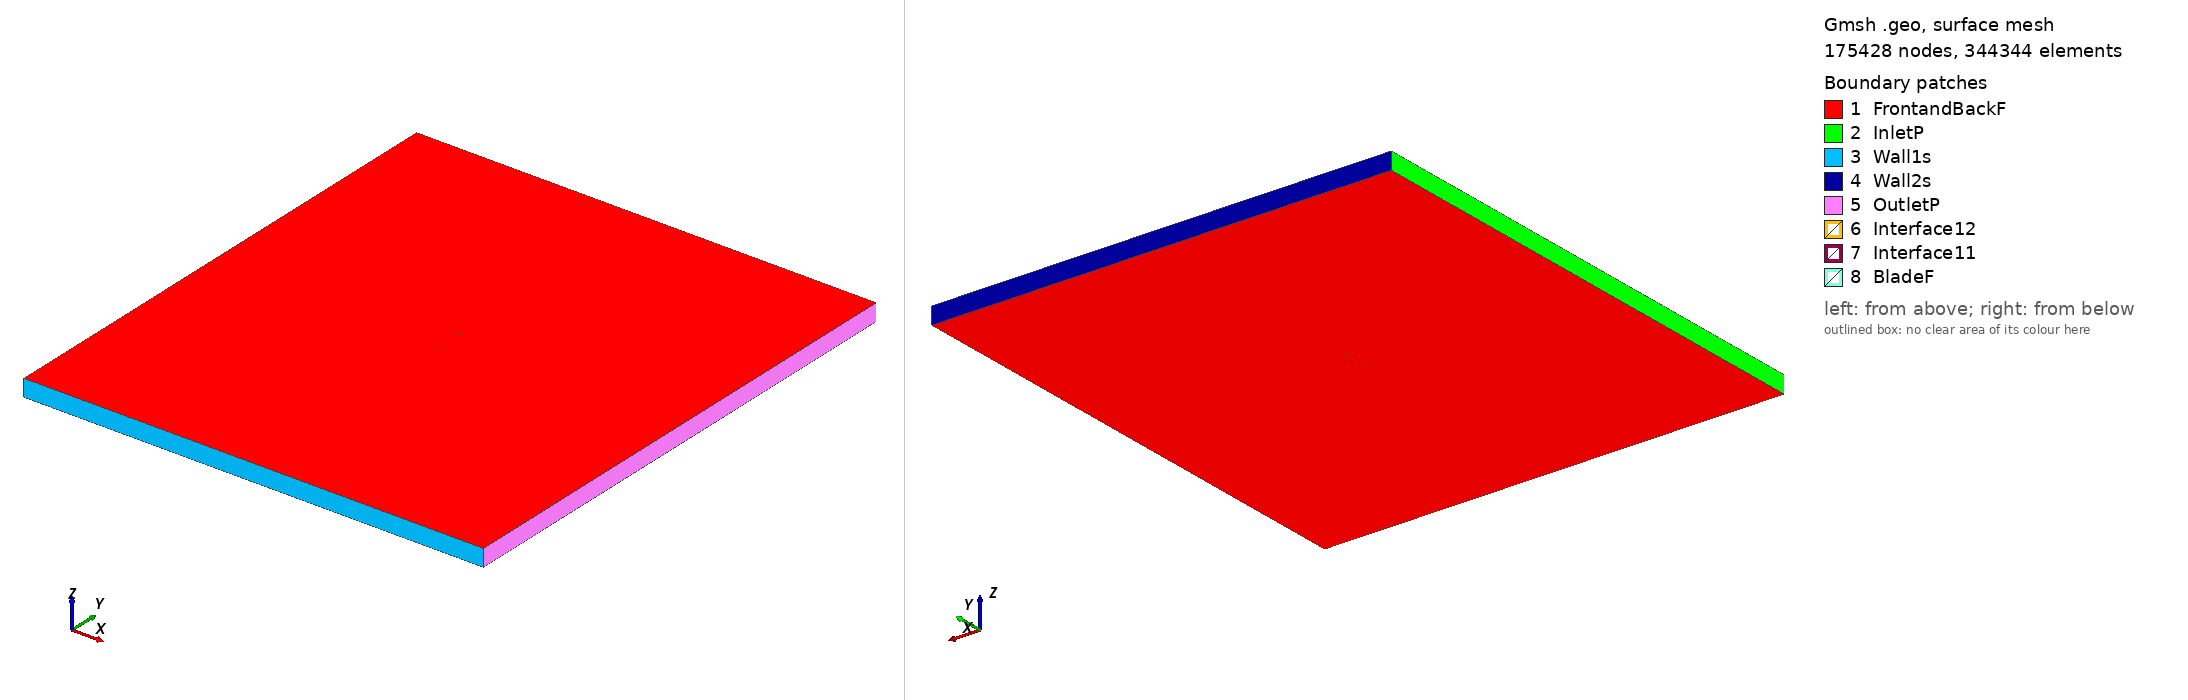

Gmsh geometry script, surface-meshed: 175428 nodes, 344344 surface elements. Boundary patches (legend numbers): 1 FrontandBackF, 2 InletP, 3 Wall1s, 4 Wall2s, 5 OutletP, 6 Interface12, 7 Interface11, 8 BladeF. Left view from above one corner, right view from below the opposite corner. Legend entries are the model's physical surfaces. The drawing asked Gmsh for element sizes between 1% and 20% of the model's largest extent; the script's own settings can give other sizes.

=== e748_tsr_4.9823_aoa_-9.6861.geo (drawn) ===
SetFactory("OpenCASCADE");

Point(1) = {0.073470, 0.746132, 0, 1.0};
Point(2) = {0.072815, 0.746256, 0, 1.0};
Point(3) = {0.068871, 0.746876, 0, 1.0};
Point(4) = {0.064180, 0.747404, 0, 1.0};
Point(5) = {0.058763, 0.747881, 0, 1.0};
Point(6) = {0.052698, 0.748330, 0, 1.0};
Point(7) = {0.046078, 0.748750, 0, 1.0};
Point(8) = {0.038999, 0.749135, 0, 1.0};
Point(9) = {0.031565, 0.749475, 0, 1.0};
Point(10) = {0.023878, 0.749748, 0, 1.0};
Point(11) = {0.016045, 0.749932, 0, 1.0};
Point(12) = {0.008166, 0.750000, 0, 1.0};
Point(13) = {0.000342, 0.749923, 0, 1.0};
Point(14) = {-0.007337, 0.749668, 0, 1.0};
Point(15) = {-0.014782, 0.749204, 0, 1.0};
Point(16) = {-0.021916, 0.748491, 0, 1.0};
Point(17) = {-0.028689, 0.747483, 0, 1.0};
Point(18) = {-0.035073, 0.746164, 0, 1.0};
Point(19) = {-0.041045, 0.744533, 0, 1.0};
Point(20) = {-0.046592, 0.742603, 0, 1.0};
Point(21) = {-0.051701, 0.740419, 0, 1.0};
Point(22) = {-0.056347, 0.738025, 0, 1.0};
Point(23) = {-0.060503, 0.735476, 0, 1.0};
Point(24) = {-0.064141, 0.732824, 0, 1.0};
Point(25) = {-0.067236, 0.730128, 0, 1.0};
Point(26) = {-0.069766, 0.727445, 0, 1.0};
Point(27) = {-0.071713, 0.724837, 0, 1.0};
Point(28) = {-0.073063, 0.722368, 0, 1.0};
Point(29) = {-0.073807, 0.720118, 0, 1.0};
Point(30) = {-0.073931, 0.718193, 0, 1.0};
Point(31) = {-0.073243, 0.716732, 0, 1.0};
Point(32) = {-0.071619, 0.715608, 0, 1.0};
Point(33) = {-0.069163, 0.714652, 0, 1.0};
Point(34) = {-0.065964, 0.713905, 0, 1.0};
Point(35) = {-0.062080, 0.713390, 0, 1.0};
Point(36) = {-0.057565, 0.713121, 0, 1.0};
Point(37) = {-0.052478, 0.713108, 0, 1.0};
Point(38) = {-0.046897, 0.713363, 0, 1.0};
Point(39) = {-0.040899, 0.713908, 0, 1.0};
Point(40) = {-0.034572, 0.714768, 0, 1.0};
Point(41) = {-0.028015, 0.716011, 0, 1.0};
Point(42) = {-0.021253, 0.717778, 0, 1.0};
Point(43) = {-0.014144, 0.720147, 0, 1.0};
Point(44) = {-0.006529, 0.722971, 0, 1.0};
Point(45) = {0.001574, 0.725991, 0, 1.0};
Point(46) = {0.010005, 0.729023, 0, 1.0};
Point(47) = {0.018601, 0.731972, 0, 1.0};
Point(48) = {0.027222, 0.734758, 0, 1.0};
Point(49) = {0.035725, 0.737295, 0, 1.0};
Point(50) = {0.043955, 0.739514, 0, 1.0};
Point(51) = {0.051744, 0.741361, 0, 1.0};
Point(52) = {0.058927, 0.742804, 0, 1.0};
Point(53) = {0.065341, 0.743835, 0, 1.0};
Point(54) = {0.070831, 0.744460, 0, 1.0};
Point(55) = {0.073720, 0.744666, 0, 1.0};
Point(56) = {-0.073470, -0.746132, 0, 1.0};
Point(57) = {-0.072815, -0.746256, 0, 1.0};
Point(58) = {-0.068871, -0.746876, 0, 1.0};
Point(59) = {-0.064180, -0.747404, 0, 1.0};
Point(60) = {-0.058763, -0.747881, 0, 1.0};
Point(61) = {-0.052698, -0.748330, 0, 1.0};
Point(62) = {-0.046078, -0.748750, 0, 1.0};
Point(63) = {-0.038999, -0.749135, 0, 1.0};
Point(64) = {-0.031565, -0.749475, 0, 1.0};
Point(65) = {-0.023878, -0.749748, 0, 1.0};
Point(66) = {-0.016045, -0.749932, 0, 1.0};
Point(67) = {-0.008166, -0.750000, 0, 1.0};
Point(68) = {-0.000342, -0.749923, 0, 1.0};
Point(69) = {0.007337, -0.749668, 0, 1.0};
Point(70) = {0.014782, -0.749204, 0, 1.0};
Point(71) = {0.021916, -0.748491, 0, 1.0};
Point(72) = {0.028689, -0.747483, 0, 1.0};
Point(73) = {0.035073, -0.746164, 0, 1.0};
Point(74) = {0.041045, -0.744533, 0, 1.0};
Point(75) = {0.046592, -0.742603, 0, 1.0};
Point(76) = {0.051701, -0.740419, 0, 1.0};
Point(77) = {0.056347, -0.738025, 0, 1.0};
Point(78) = {0.060503, -0.735476, 0, 1.0};
Point(79) = {0.064141, -0.732824, 0, 1.0};
Point(80) = {0.067236, -0.730128, 0, 1.0};
Point(81) = {0.069766, -0.727445, 0, 1.0};
Point(82) = {0.071713, -0.724837, 0, 1.0};
Point(83) = {0.073063, -0.722368, 0, 1.0};
Point(84) = {0.073807, -0.720118, 0, 1.0};
Point(85) = {0.073931, -0.718193, 0, 1.0};
Point(86) = {0.073243, -0.716732, 0, 1.0};
Point(87) = {0.071619, -0.715608, 0, 1.0};
Point(88) = {0.069163, -0.714652, 0, 1.0};
Point(89) = {0.065964, -0.713905, 0, 1.0};
Point(90) = {0.062080, -0.713390, 0, 1.0};
Point(91) = {0.057565, -0.713121, 0, 1.0};
Point(92) = {0.052478, -0.713108, 0, 1.0};
Point(93) = {0.046897, -0.713363, 0, 1.0};
Point(94) = {0.040899, -0.713908, 0, 1.0};
Point(95) = {0.034572, -0.714768, 0, 1.0};
Point(96) = {0.028015, -0.716011, 0, 1.0};
Point(97) = {0.021253, -0.717778, 0, 1.0};
Point(98) = {0.014144, -0.720147, 0, 1.0};
Point(99) = {0.006529, -0.722971, 0, 1.0};
Point(100) = {-0.001574, -0.725991, 0, 1.0};
Point(101) = {-0.010005, -0.729023, 0, 1.0};
Point(102) = {-0.018601, -0.731972, 0, 1.0};
Point(103) = {-0.027222, -0.734758, 0, 1.0};
Point(104) = {-0.035725, -0.737295, 0, 1.0};
Point(105) = {-0.043955, -0.739514, 0, 1.0};
Point(106) = {-0.051744, -0.741361, 0, 1.0};
Point(107) = {-0.058927, -0.742804, 0, 1.0};
Point(108) = {-0.065341, -0.743835, 0, 1.0};
Point(109) = {-0.070831, -0.744460, 0, 1.0};
Point(110) = {-0.073720, -0.744666, 0, 1.0};

// Lines: first blade (splines 1-4)
Spline(1) = {1:19};
Spline(2) = {19:41};
Spline(3) = {41:55};
Spline(4) = {55,1};

// Lines: second blade (splines 5-8)
Spline(5) = {56:74};
Spline(6) = {74:96};
Spline(7) = {96:110};
Spline(8) = {110,56};

// Outer domain (points 20001-4 and lines)
Point(111) = {-13.50000000, -15.00000000, 0, 1.0};
Point(112) = {-13.50000000, 15.00000000, 0, 1.0};
Point(113) = {13.50000000, 15.00000000, 0, 1.0};
Point(114) = {13.50000000, -15.00000000, 0, 1.0};
Line(11) = {111, 112};
Line(12) = {112, 113};
Line(13) = {113, 114};
Line(14) = {111, 114};

// Interface (between moving and stationary domain) (circles)
Circle(9) = {0, 0, 0, 0.80000000, 0, 2*Pi};
Circle(10) = {0, 0, 0, 0.80000000, 0, 2*Pi};

// Loops collect Lines/Splines/etc (blade1, blade2, domain, first circle)
Line Loop(1) = {1:4};
Line Loop(2) = {5:8};
Line Loop(3) = {11,12,13,-14};
Line Loop(4) = {9};

// BooleanDifference cuts out the circle/interface from the domain
Plane Surface(1) = {3};
Plane Surface(2) = {4};
BooleanDifference{ Surface{1}; Delete;}{ Surface{2}; Delete;}

// This one cuts out the blades from the inner circle/interface
Line Loop(6) = {10};
Plane Surface(5) = {6};
Plane Surface(6) = {1};
Plane Surface(7) = {2};
BooleanDifference{ Surface{5}; Delete;}{ Surface{6,7}; Delete;}

// extrude to 3rd dimension
Extrude {0, 0, 1} {Surface{1}; Surface{5}; Layers{1}; Recombine;}

// Physical Surfaces are the named boundaries (patches)
Physical Surface("Interface11") = {12};
Physical Surface("Interface12") = {10};

// sides of domain
Physical Surface("InletP") = {6};
Physical Surface("OutletP") = {9};

// top and bottom of domain
Physical Surface("Wall1s") = {7};
Physical Surface("Wall2s") = {8};

// Check FrontandBackF by ensuring there is nothing in the 3rd dimension
Physical Surface("FrontandBackF") = {1,11,5,21};
Physical Surface("BladeF") = {13:20};
Physical Volume("Turbine") = {2};
Physical Volume("Farfield") = {1};

// settings for airfoil boundary layer
Field[1] = BoundaryLayer;
Field[1].EdgesList = {1:8};
Field[1].hwall_n = 1e-3;
Field[1].thickness = 1.5e-2;
Field[1].ratio = 1.05;
Field[1].Quads = 1;
BoundaryLayer Field = 1;

// control points for mesh (blade and interface)
// floor((arc length / 1.5mm)/ 6) -> Transfinite Line
Transfinite Line {1,2,3,5,6,7} = 34 Using Progression 1;
Transfinite Line {4,8} = 2 Using Progression 1;
Transfinite Line {9, 15} = 800 Using Progression 1;

// For more information on gmsh syntax, visit http://gmsh.info/doc/texinfo/gmsh.html
